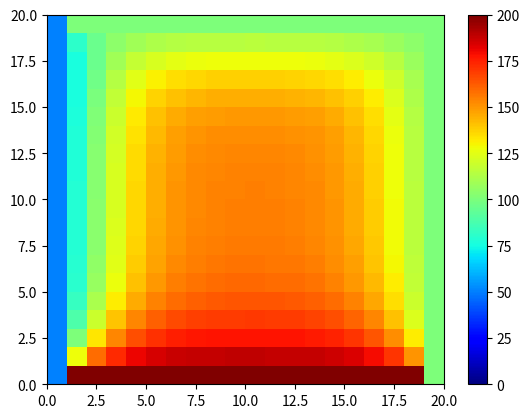

Python code for this plot:
import numpy as np
import matplotlib.pyplot as plt
import math

#Declare Variable
dl = 0.1
dt = 0.0001
c = 0.466
time = 1000
normal_temp = 150
x_size = 20
y_size = 20
z_size = 20
temp_x_pos = 200
temp_y_pos = 200
temp_z_pos = 50
temp_x_neg = 100
temp_y_neg = 100
temp_z_neg = 100

def define_gradient():
    temp_grad = [[[normal_temp for _ in range(x_size)] for _ in range(y_size)] for _ in range(z_size)]

    #X-axis wall
    for i in range(y_size):
        for j in range(x_size):
            temp_grad[0][i][j] = temp_x_pos
            temp_grad[z_size-1][i][j] = temp_x_neg

    #Y-axis wall
    for i in range(z_size):
        for j in range(x_size):
            temp_grad[i][0][j] = temp_y_pos
            temp_grad[i][y_size-1][j] = temp_y_neg

    #Z-axis wall
    for i in range(z_size):
        for j in range(y_size):
            temp_grad[i][j][0] = temp_z_pos
            temp_grad[i][j][x_size-1] = temp_z_neg

    return temp_grad

temp1 = define_gradient()
# for i in range(10):
#     print('')
#     for j in range(10):
#         print(temp1[i][j])

fig, axis = plt.subplots()

pcm = axis.pcolormesh(temp1[5], cmap = plt.cm.jet, vmin = 0, vmax = 200)
plt.colorbar(pcm, ax=axis)

for t in range(time):
    temp2 = define_gradient()
    for z in range(1,z_size-1):
        for y in range(1,y_size-1):
            for x in range(1,x_size-1):
                dd_temp_x = (temp1[z][y][x+1])+(temp1[z][y][x-1])-2*(temp1[z][y][x])
                dd_temp_y = (temp1[z][y+1][x])+(temp1[z][y-1][x])-2*(temp1[z][y][x])
                dd_temp_z = (temp1[z+1][y][x])+(temp1[z-1][y][x])-2*(temp1[z][y][x])
                temp2[z][y][x] = c * dt/(dl**2) * (dd_temp_x+dd_temp_y+dd_temp_z) + temp1[z][y][x]
    temp1 = temp2.copy()
# for i in range(10):
#     print('')
#     for j in range(10):
#         print(temp1[i][j])
    pcm.set_array(temp1[5])
    plt.pause(0.01)

plt.show()